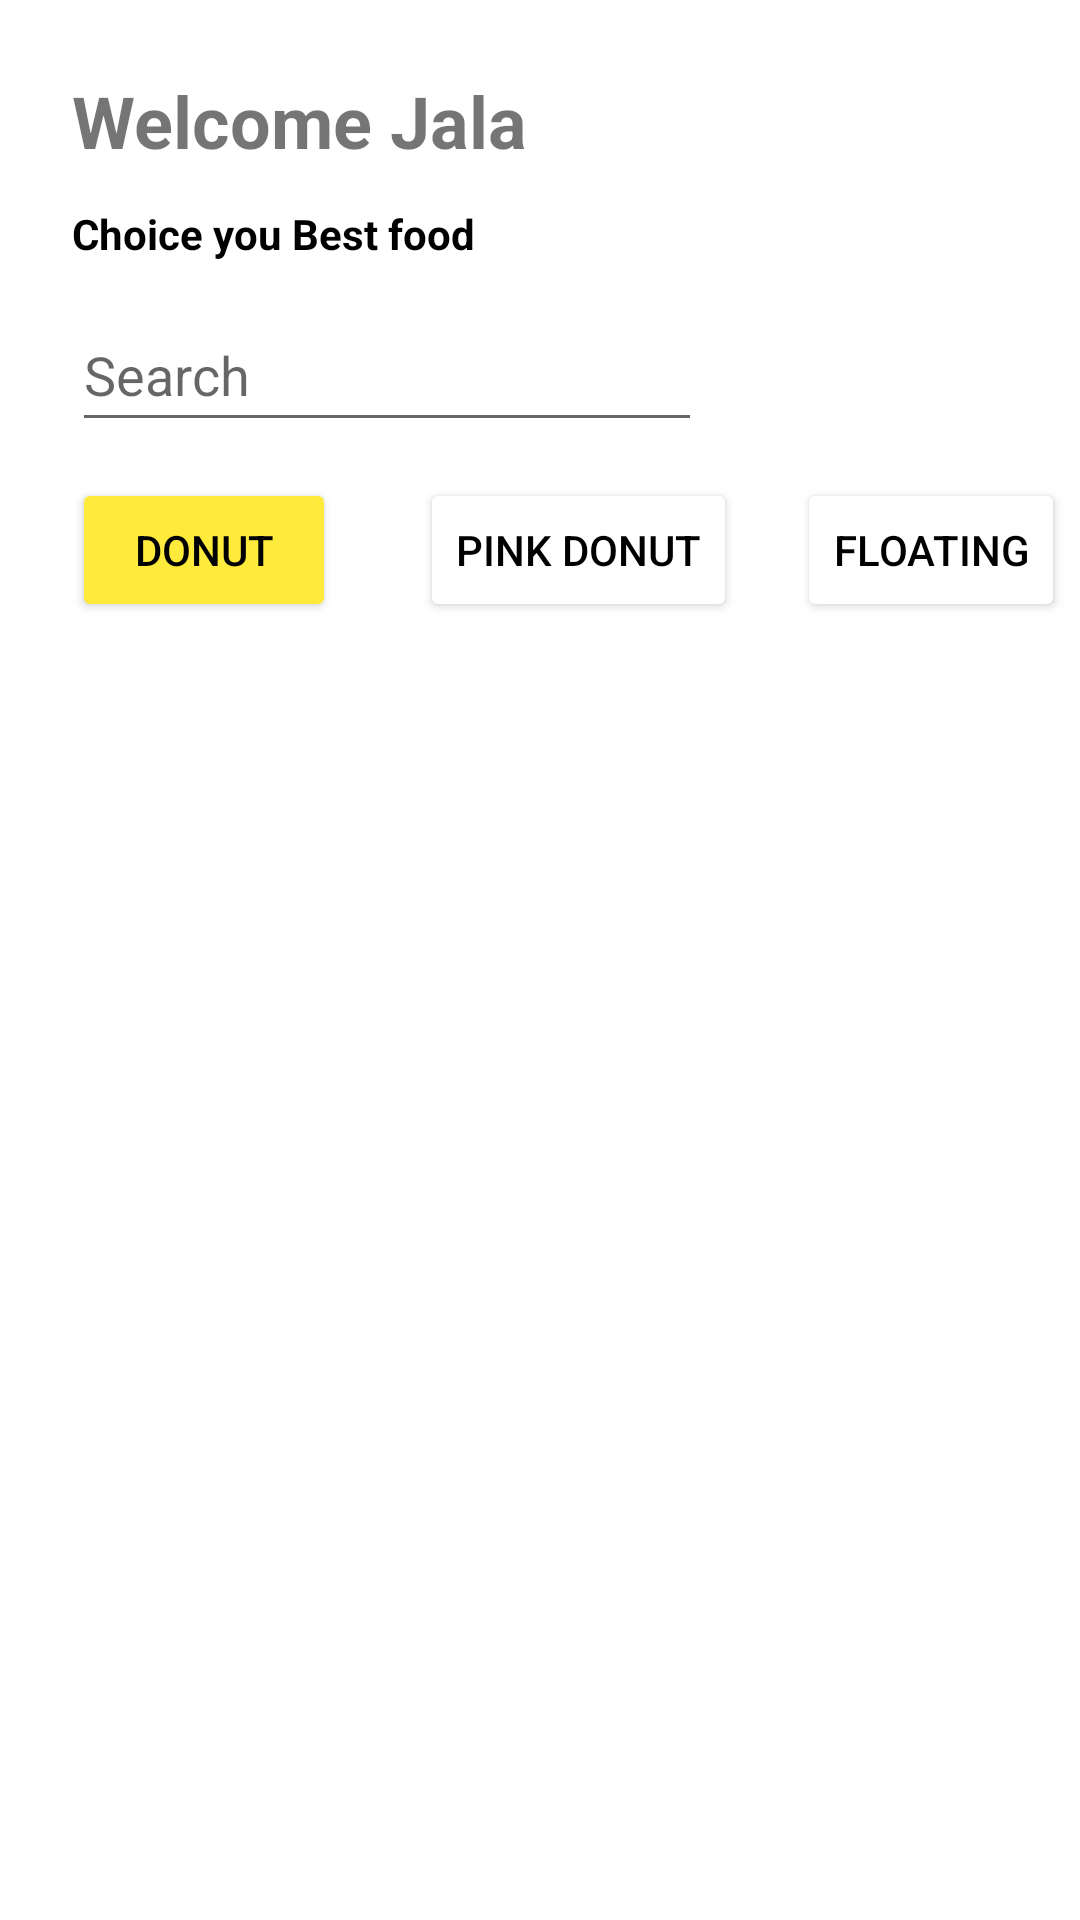

Write the Android layout XML for this screen, with the resource values it uses.
<!-- AndroidManifest.xml: application theme Theme.LTDDLab5a -->
<!-- res/layout/activity_main.xml -->
<?xml version="1.0" encoding="utf-8"?>
<androidx.constraintlayout.widget.ConstraintLayout xmlns:android="http://schemas.android.com/apk/res/android"
    xmlns:app="http://schemas.android.com/apk/res-auto"
    xmlns:tools="http://schemas.android.com/tools"
    android:layout_width="match_parent"
    android:layout_height="match_parent"
    tools:context=".MainActivity">

    <ListView
        android:id="@+id/lvFood"
        android:layout_width="402dp"
        android:layout_height="484dp"
        app:layout_constraintBottom_toBottomOf="parent"
        app:layout_constraintEnd_toEndOf="parent"
        app:layout_constraintHorizontal_bias="0.444"
        app:layout_constraintStart_toStartOf="parent"
        app:layout_constraintTop_toBottomOf="@+id/button2" />

    <TextView
        android:id="@+id/textView"
        android:layout_width="wrap_content"
        android:layout_height="wrap_content"
        android:layout_marginStart="24dp"
        android:layout_marginTop="24dp"
        android:text="Welcome Jala"
        android:textSize="24sp"
        android:textStyle="bold"
        app:layout_constraintStart_toStartOf="parent"
        app:layout_constraintTop_toTopOf="parent" />

    <TextView
        android:id="@+id/textView2"
        android:layout_width="wrap_content"
        android:layout_height="wrap_content"
        android:layout_marginStart="24dp"
        android:layout_marginTop="12dp"
        android:text="Choice you Best food"
        android:textColor="#000000"
        android:textStyle="bold"
        app:layout_constraintStart_toStartOf="parent"
        app:layout_constraintTop_toBottomOf="@+id/textView" />

    <EditText
        android:id="@+id/editTextTextPersonName"
        android:layout_width="wrap_content"
        android:layout_height="wrap_content"
        android:layout_marginStart="24dp"
        android:layout_marginTop="12dp"
        android:ems="10"
        android:hint="Search"
        android:inputType="textPersonName"
        android:minHeight="48dp"
        app:layout_constraintStart_toStartOf="parent"
        app:layout_constraintTop_toBottomOf="@+id/textView2" />

    <Button
        android:id="@+id/button4"
        android:layout_width="wrap_content"
        android:layout_height="wrap_content"
        android:layout_marginStart="24dp"
        android:layout_marginTop="12dp"
        android:backgroundTint="#FFEB3B"
        android:text="Donut"
        android:textColor="#000000"
        app:layout_constraintStart_toStartOf="parent"
        app:layout_constraintTop_toBottomOf="@+id/editTextTextPersonName" />

    <Button
        android:id="@+id/button2"
        android:layout_width="wrap_content"
        android:layout_height="wrap_content"
        android:layout_marginStart="28dp"
        android:layout_marginTop="12dp"
        android:backgroundTint="#FFFFFF"
        android:text="Pink Donut"
        android:textColor="#000000"
        app:layout_constraintStart_toEndOf="@+id/button4"
        app:layout_constraintTop_toBottomOf="@+id/editTextTextPersonName" />

    <Button
        android:id="@+id/button3"
        android:layout_width="wrap_content"
        android:layout_height="wrap_content"
        android:layout_marginStart="20dp"
        android:layout_marginTop="12dp"
        android:backgroundTint="#FFFFFF"
        android:text="Floating"
        android:textColor="#000000"
        app:layout_constraintStart_toEndOf="@+id/button2"
        app:layout_constraintTop_toBottomOf="@+id/editTextTextPersonName" />
</androidx.constraintlayout.widget.ConstraintLayout>
<!-- resources referenced by this layout -->
<resources>
  <style name="Theme.LTDDLab5a" parent="Theme.MaterialComponents.DayNight.DarkActionBar">
          
          <item name="colorPrimary">@color/purple_500</item>
          <item name="colorPrimaryVariant">@color/purple_700</item>
          <item name="colorOnPrimary">@color/white</item>
          
          <item name="colorSecondary">@color/teal_200</item>
          <item name="colorSecondaryVariant">@color/teal_700</item>
          <item name="colorOnSecondary">@color/black</item>
          
          <item name="android:statusBarColor" tools:targetApi="l">?attr/colorPrimaryVariant</item>
          
      </style>
  <!-- not gathered from this repository: default colours our renderer supplied (Android Studio template values) -->
  <color name="purple_500">#FF6200EE</color>
  <color name="purple_700">#FF3700B3</color>
  <color name="teal_200">#FF03DAC5</color>
  <color name="teal_700">#FF018786</color>
  <color name="black">#FF000000</color>
  <color name="white">#FFFFFFFF</color>
</resources>
